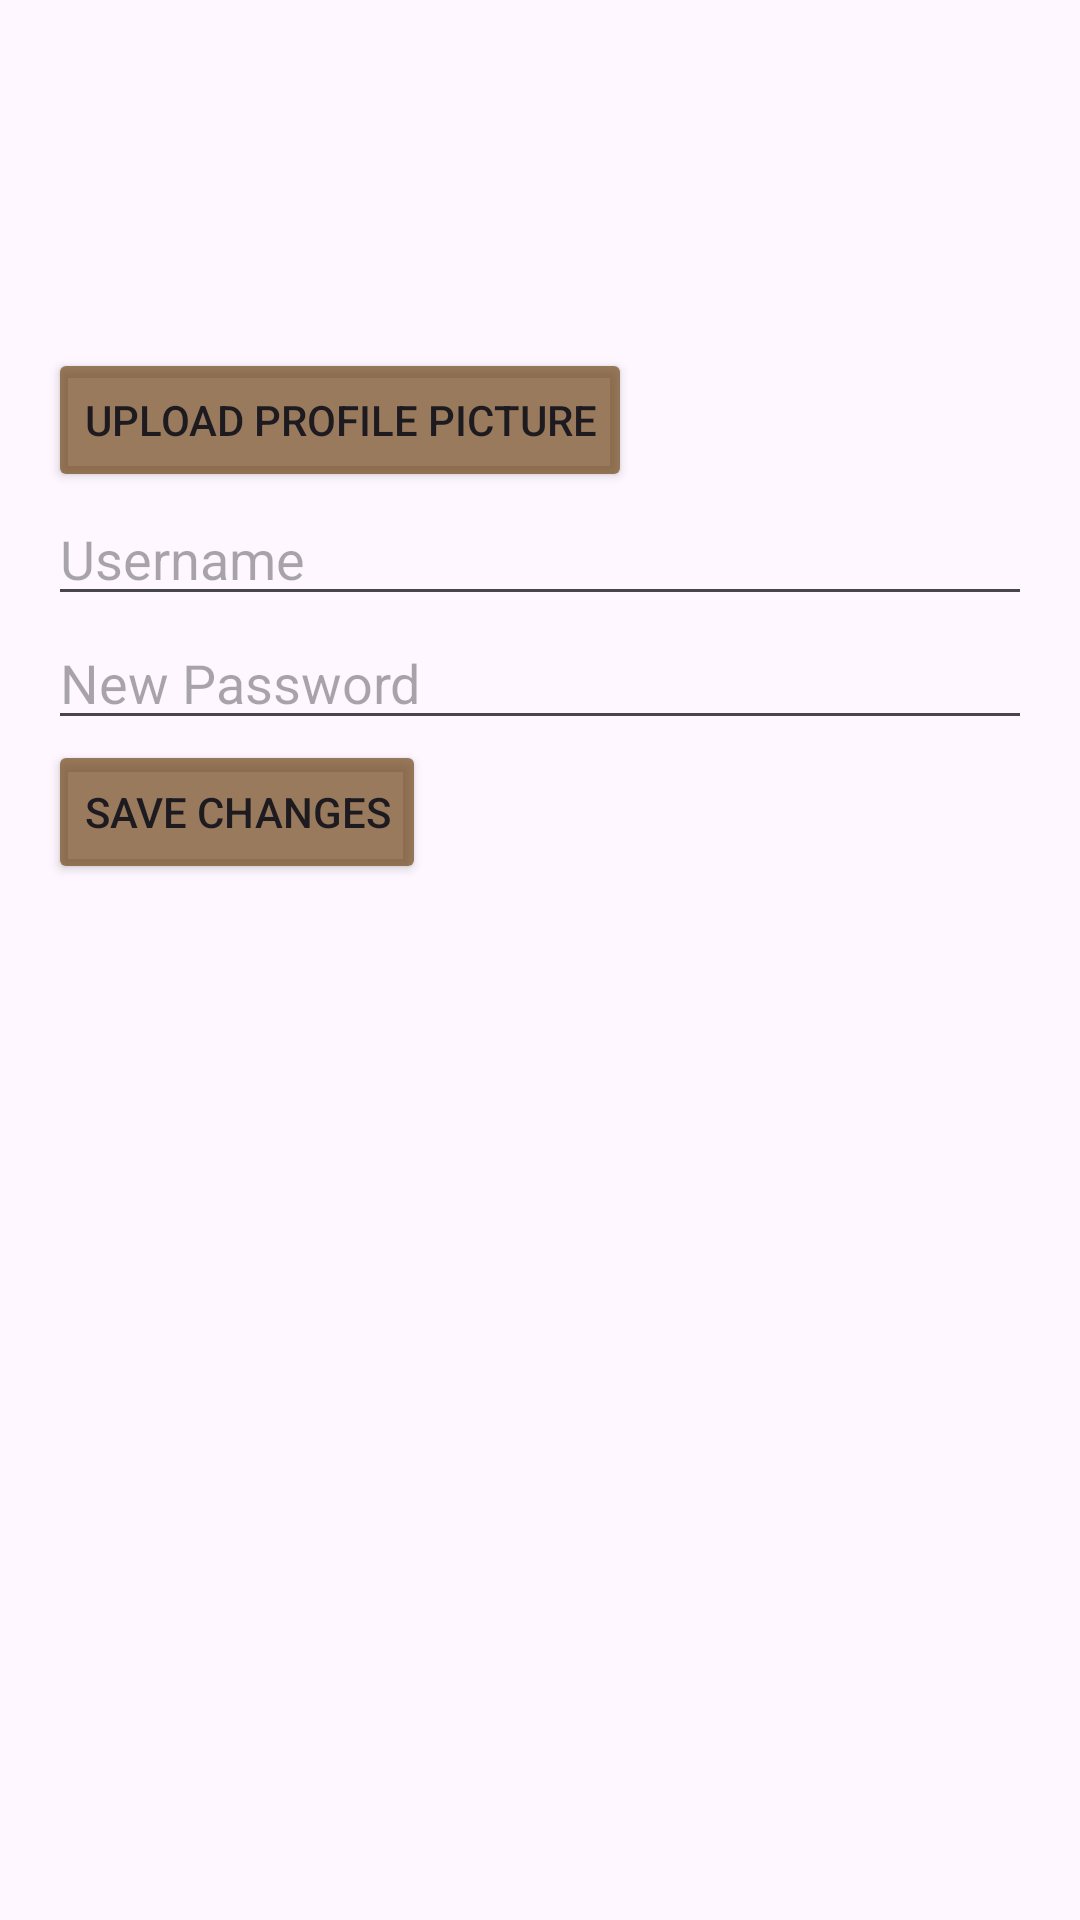

Reconstruct the res/layout file that produces this screen, plus the resources it refers to.
<!-- AndroidManifest.xml: application theme Theme.FeedMyPet -->
<!-- res/layout/activity_user_profile.xml -->
<LinearLayout
    xmlns:android="http://schemas.android.com/apk/res/android"
    android:orientation="vertical"
    android:layout_width="match_parent"
    android:layout_height="match_parent"
    android:padding="16dp">

    <ImageView
        android:id="@+id/profileImageView"
        android:layout_width="100dp"
        android:layout_height="100dp"
        android:layout_gravity="center"
        android:src="@drawable/baseline_person_24" />

    <Button
        android:id="@+id/btnUploadProfilePic"
        android:layout_width="wrap_content"
        android:layout_height="wrap_content"
        android:backgroundTint="#B571491B"
        android:text="Upload Profile Picture" />

    <EditText
        android:id="@+id/etUsername"
        android:layout_width="match_parent"
        android:layout_height="wrap_content"
        android:hint="Username" />

    <EditText
        android:id="@+id/etPassword"
        android:layout_width="match_parent"
        android:layout_height="wrap_content"
        android:hint="New Password"
        android:inputType="textPassword" />

    <Button
        android:id="@+id/btnSaveChanges"
        android:layout_width="wrap_content"
        android:layout_height="wrap_content"
        android:backgroundTint="#B571491B"
        android:text="Save Changes" />
</LinearLayout>
<!-- resources referenced by this layout -->
<resources>
  <style name="Theme.FeedMyPet" parent="Base.Theme.FeedMyPet" />
  <style name="Base.Theme.FeedMyPet" parent="Theme.Material3.DayNight.NoActionBar">
          
          
      </style>
</resources>
